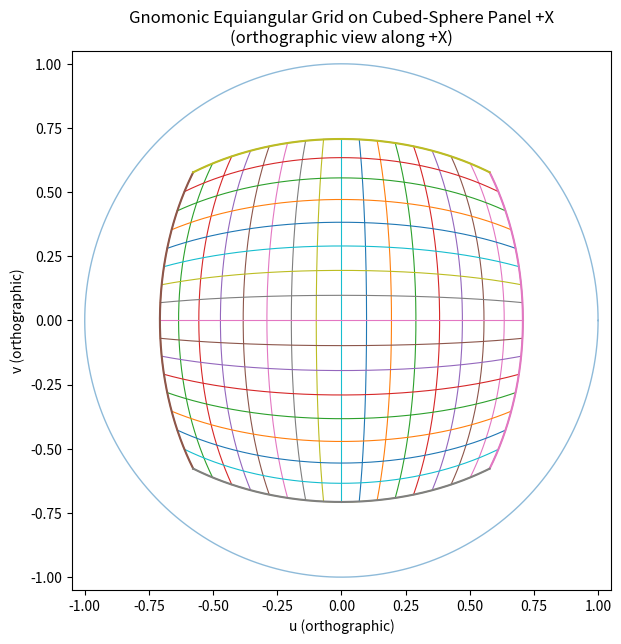

Here is the Python script that generated this plot:
# Gnomonic equiangular cubed-sphere panel grid (single panel, +X face)
# The plot shows coordinate lines crowding/converging toward the panel edges.
import numpy as np
import matplotlib.pyplot as plt

def gnomonic_equiangular_to_xyz(alpha, beta, face="+X"):
    """
    Map equiangular gnomonic coordinates (alpha, beta) in [-pi/4, pi/4] to
    Cartesian coordinates (x, y, z) on the unit sphere for a given cube face.

    Faces:
      "+X", "-X", "+Y", "-Y", "+Z", "-Z"
    """
    t = np.tan(alpha)
    u = np.tan(beta)

    if face == "+X":
        X, Y, Z = np.ones_like(t), t, u
    elif face == "-X":
        X, Y, Z = -np.ones_like(t), -t, u
    elif face == "+Y":
        X, Y, Z = -t, np.ones_like(t), u
    elif face == "-Y":
        X, Y, Z = t, -np.ones_like(t), u
    elif face == "+Z":
        X, Y, Z = -t, u, np.ones_like(t)
    elif face == "-Z":
        X, Y, Z = -t, -u, -np.ones_like(t)
    else:
        raise ValueError("Invalid face specifier")

    # Normalize to the unit sphere
    inv_norm = 1.0 / np.sqrt(X*X + Y*Y + Z*Z)
    return X*inv_norm, Y*inv_norm, Z*inv_norm

def orthographic_project(face_xyz, view_axis="+X"):
    """
    Orthographic projection onto the plane normal to view_axis.
    Returns 2D coordinates for plotting.
    """
    x, y, z = face_xyz
    if view_axis == "+X" or view_axis == "-X":
        return y, z
    if view_axis == "+Y" or view_axis == "-Y":
        return x, z
    if view_axis == "+Z" or view_axis == "-Z":
        return x, y
    raise ValueError("Invalid view axis")

def plot_panel_grid(face="+X", n_lines=15, n_pts=400):
    # Uniformly spaced equiangular coordinates (in radians)
    a = np.linspace(-np.pi/4, np.pi/4, n_lines)
    s = np.linspace(-np.pi/4, np.pi/4, n_pts)

    # Prepare plot
    fig, ax = plt.subplots(figsize=(7, 7))
    ax.set_aspect('equal')

    # Draw the visible hemisphere outline for context (unit circle under orthographic projection)
    theta = np.linspace(0, 2*np.pi, 720)
    ax.plot(np.cos(theta), np.sin(theta), linewidth=1, alpha=0.5)

    # Plot alpha = const (vary beta)
    for alpha in a:
        alpha_arr = np.full_like(s, alpha)
        xyz = gnomonic_equiangular_to_xyz(alpha_arr, s, face=face)
        u, v = orthographic_project(xyz, view_axis=face)  # look along the face normal
        ax.plot(u, v, linewidth=0.8)

    # Plot beta = const (vary alpha)
    for beta in a:
        beta_arr = np.full_like(s, beta)
        xyz = gnomonic_equiangular_to_xyz(s, beta_arr, face=face)
        u, v = orthographic_project(xyz, view_axis=face)
        ax.plot(u, v, linewidth=0.8)

    # Panel boundary (|alpha|=pi/4 and |beta|=pi/4)
    for alpha in [-np.pi/4, np.pi/4]:
        xyz = gnomonic_equiangular_to_xyz(np.full_like(s, alpha), s, face=face)
        u, v = orthographic_project(xyz, view_axis=face)
        ax.plot(u, v, linewidth=1.5)
    for beta in [-np.pi/4, np.pi/4]:
        xyz = gnomonic_equiangular_to_xyz(s, np.full_like(s, beta), face=face)
        u, v = orthographic_project(xyz, view_axis=face)
        ax.plot(u, v, linewidth=1.5)

    ax.set_xlabel("u (orthographic)")
    ax.set_ylabel("v (orthographic)")
    ax.set_title(f"Gnomonic Equiangular Grid on Cubed-Sphere Panel {face}\n(orthographic view along {face})")
    ax.set_xlim(-1.05, 1.05)
    ax.set_ylim(-1.05, 1.05)
    plt.show()

# Generate the plot for a single panel (+X). Increase n_lines to densify the grid.
plot_panel_grid(face="+X", n_lines=17, n_pts=600)
